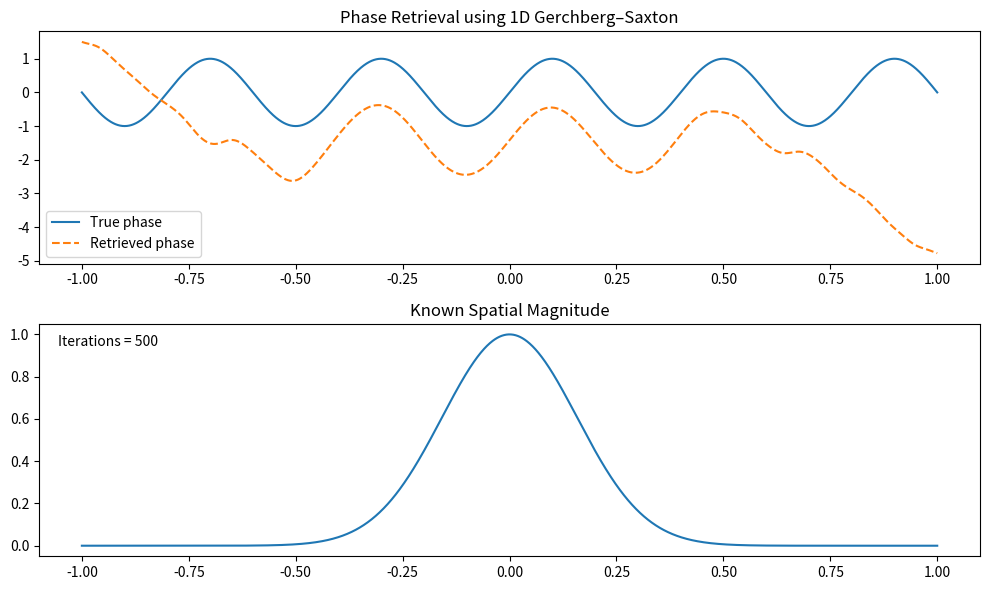

This figure's Python source:
import numpy as np
import matplotlib.pyplot as plt

# -------------------------------
# Parameters
# -------------------------------
N = 1500                  # Number of points
iterations = 500       # GS iterations
x = np.linspace(-1, 1, N)

# -------------------------------
# Ground-truth signal (unknown phase)
# -------------------------------
true_phase = np.sin(5 * np.pi * x)
true_amplitude = np.exp(-x**2 * 20)

u_true = true_amplitude * np.exp(1j * true_phase)

# Known magnitudes
spatial_mag = np.abs(u_true)
fourier_mag = np.abs(np.fft.fft(u_true))

# -------------------------------
# Initial guess (random phase)
# -------------------------------
phase_guess = np.exp(1j * 2 * np.pi * np.random.rand(N))
u = spatial_mag * phase_guess

# -------------------------------
# Gerchberg–Saxton loop
# -------------------------------
for _ in range(iterations):

    # Forward FFT
    U = np.fft.fft(u)

    # Enforce Fourier magnitude constraint
    U = fourier_mag * np.exp(1j * np.angle(U))

    # Inverse FFT
    u = np.fft.ifft(U)

    # Enforce spatial magnitude constraint
    u = spatial_mag * np.exp(1j * np.angle(u))

# -------------------------------
# Results
# -------------------------------
retrieved_phase = np.unwrap(np.angle(u))

# -------------------------------
# Plot
# -------------------------------
plt.figure(figsize=(10, 6))

plt.subplot(2, 1, 1)
plt.plot(x, true_phase, label="True phase")
plt.plot(x, retrieved_phase, "--", label="Retrieved phase")
plt.legend()
plt.title("Phase Retrieval using 1D Gerchberg–Saxton")

plt.subplot(2, 1, 2)
plt.plot(x, spatial_mag)
plt.title("Known Spatial Magnitude")

plt.text(
    0.02, 0.95,
    f"Iterations = {iterations}",
    transform=plt.gca().transAxes,
    fontsize=10,
    verticalalignment='top'
)

plt.tight_layout()
plt.show()
